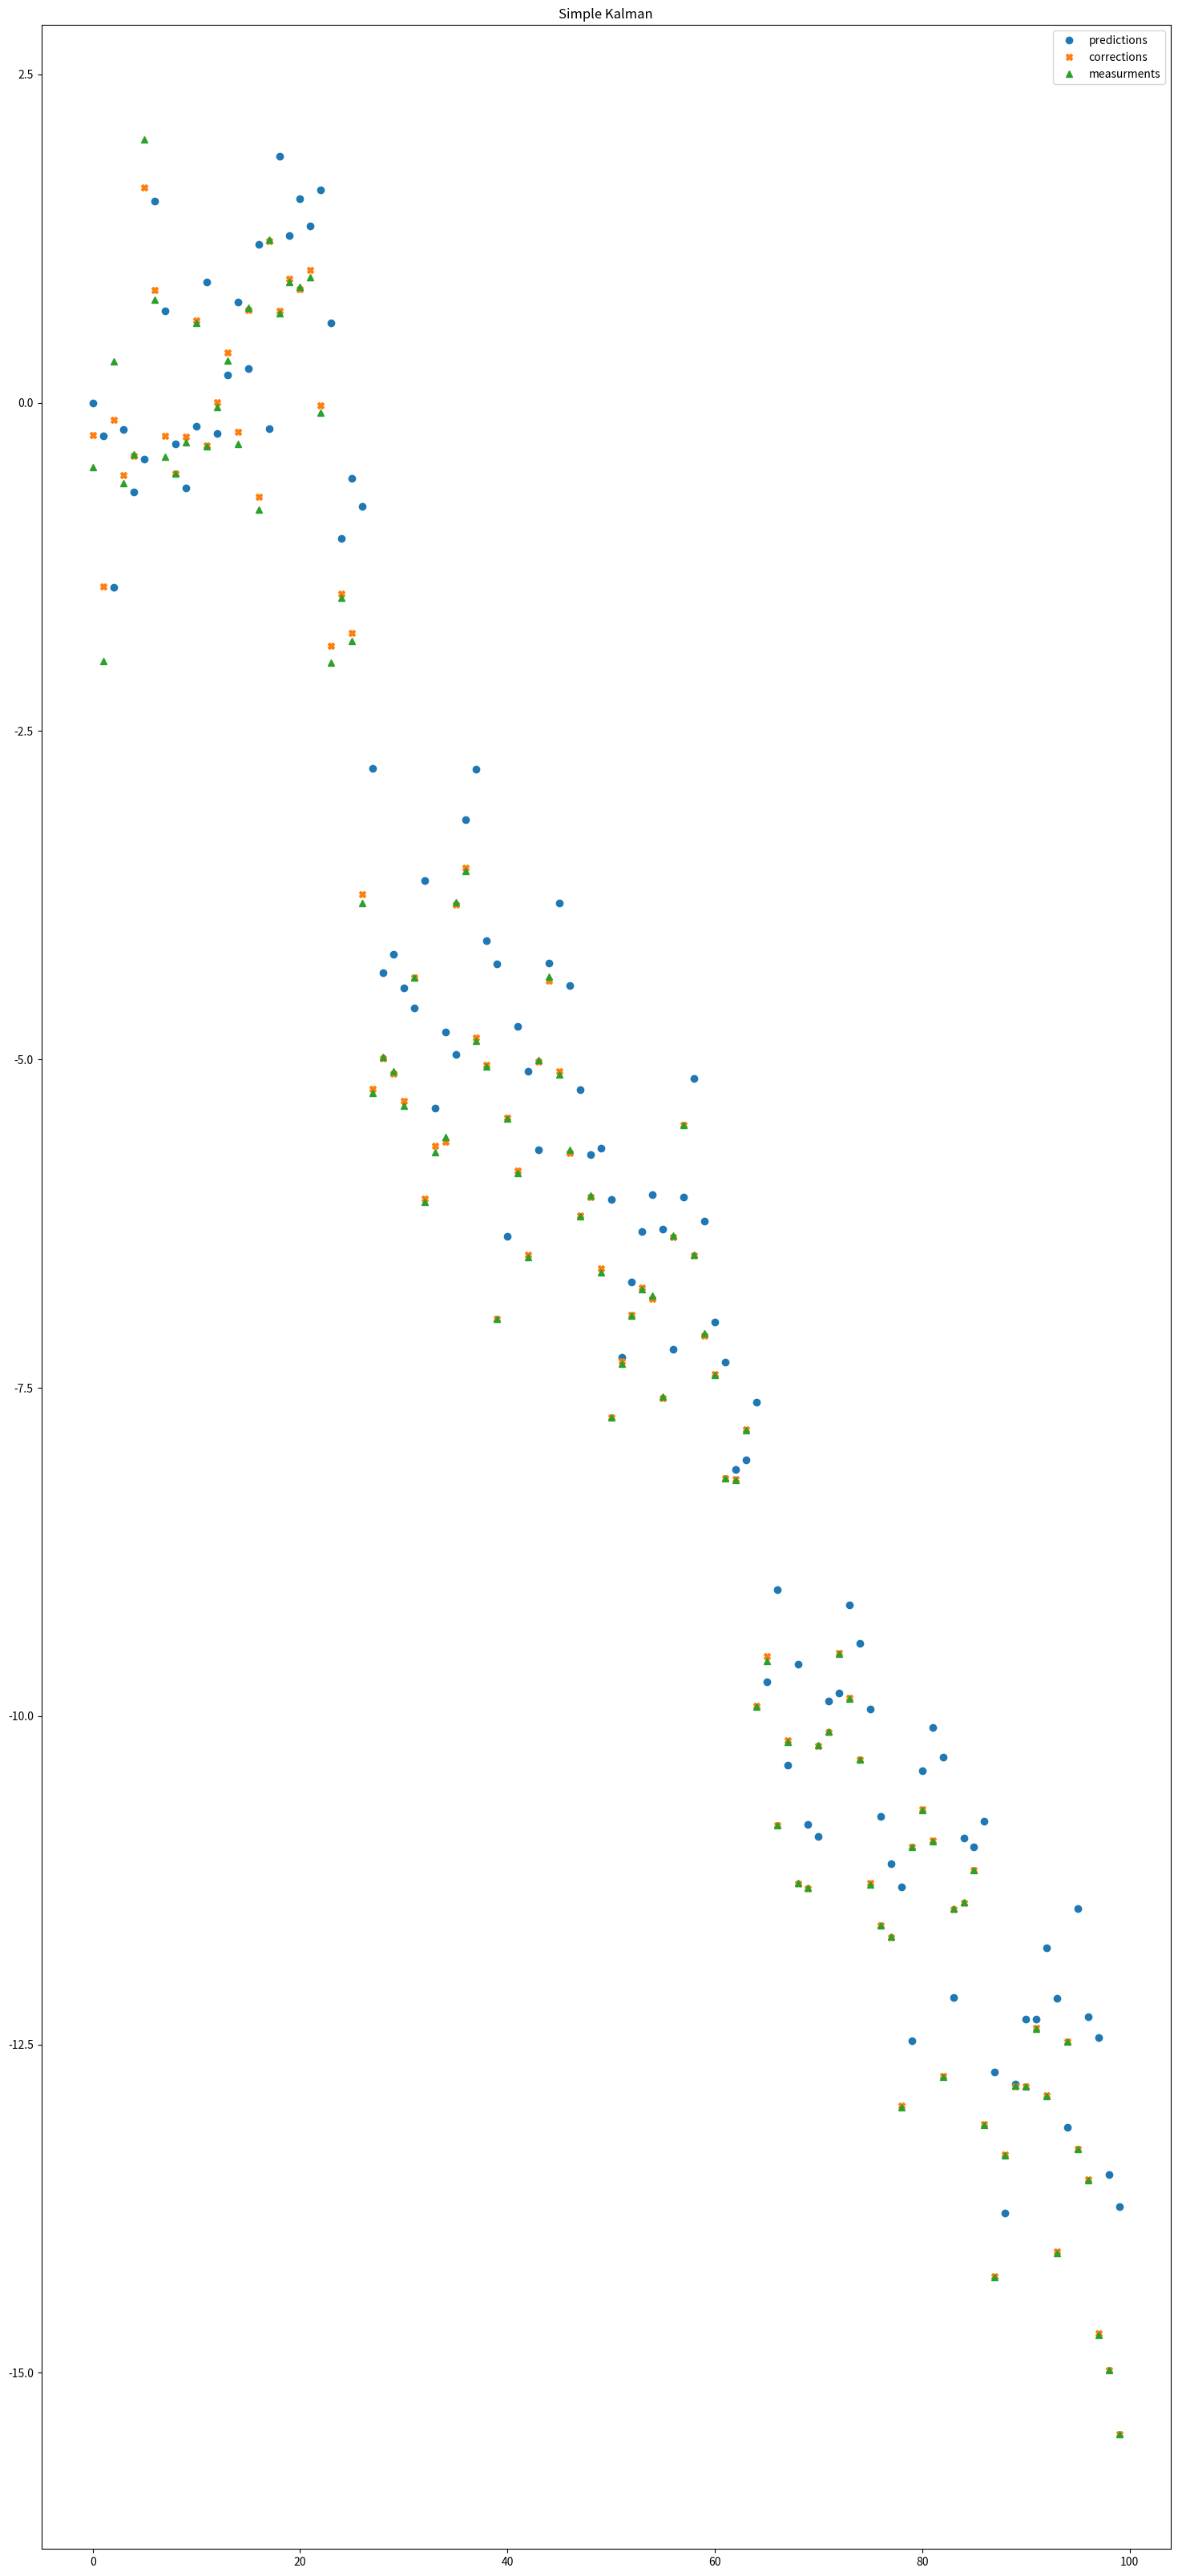

Recreate this plot in Python.
import numpy as np
import matplotlib.pyplot as plt

def predict(u,P,F,Q):
    u = np.dot(F,u)
    P = np.dot(F,np.dot(P,F.T)) + Q
    return u, P

def correct(u,A,b,P,Q,R):
    C = np.dot(A, np.dot(P,A.T)) + R
    K = np.dot(P, np.dot(A.T, np.linalg.inv(C)))

    u = u + np.dot(K, (b-np.dot(A,u)))
    P = P - np.dot(K, np.dot(C, K.T))

    return u, P

def main():
    dt = 0.1
    A = np.array([[1,0], [0,1]])
    u = np.zeros((2,1))
    
    # random signal
    b = np.array([[u[0,0] + np.random.randn(1)[0]], [u[1,0] + np.random.randn(1)[0]]])

    P = np.diag((0.01, 0.01))
    F = np.array([[1.0, dt], [0.0, 1.0]])

    Q = np.eye(u.shape[0])
    R = np.eye(b.shape[0])

    N = 100

    predictions, corrections, measurments = [] ,  [] , []

    for k in range(0,N):
        u, P = predict(u,P, F, Q)
        predictions.append(u)
        u,p = correct(u, A,b, P,Q,R)
        corrections.append(u)
        measurments.append(b)
        b = np.array([[u[0,0] + np.random.randn(1)[0]], [u[1,0] + np.random.randn(1)[0]]])
    
    print("predicted final estimate: %f" % predictions[-1][0])
    print("corrected final estimate: %f" % corrections[-1][0])
    print("measured state: %f" % measurments[-1][0])
    
    t = np.arange(0, 100)
    fig = plt.figure(figsize=(40,90))

    axes = fig.add_subplot(2,2,1)
    axes.set_title("Simple Kalman")
    axes.plot(t, np.array(predictions)[0:100, 0], 'o', label='predictions')
    axes.plot(t, np.array(corrections)[0:100, 0], 'X', label='corrections')
    axes.plot(t, np.array(measurments)[0:100, 0], '^', label='measurments')

    plt.legend()
    plt.show()

if __name__ == "__main__":
    main()